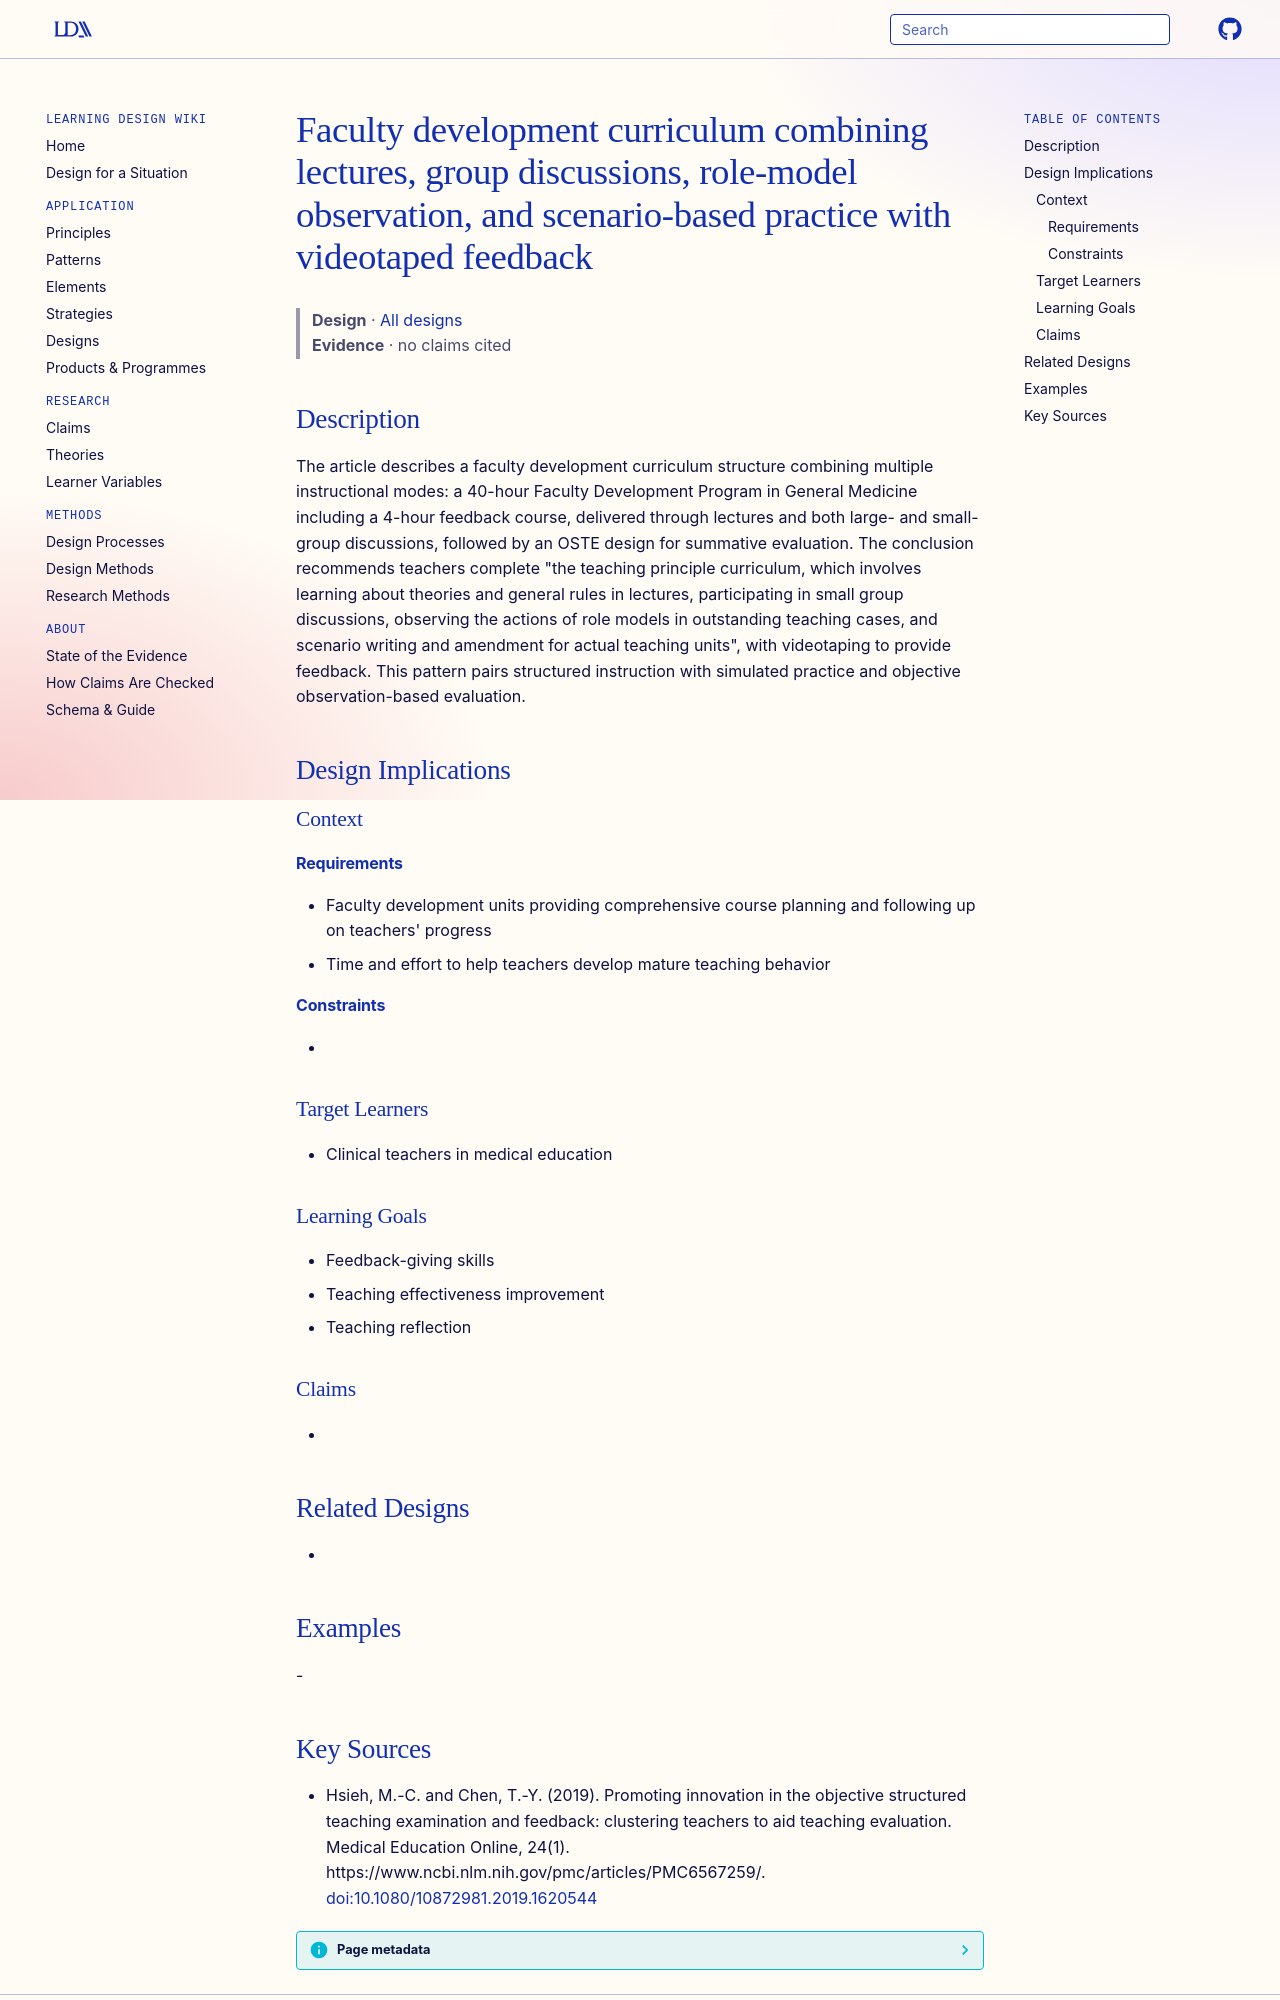

repository: Learning-Design-Alliance/learning-wiki · page: designs/faculty-development-lecture-discussion-scenario-videotape-pattern/index.html · generator: mkdocs

---
type: design
id: faculty-development-lecture-discussion-scenario-videotape-pattern
title: Faculty development curriculum combining lectures, group discussions, role-model observation, and scenario-based practice with videotaped feedback
description: "The article describes a faculty development curriculum structure combining multiple instructional modes: a 40-hour Faculty Development Program in General Medicine including a 4-hour feedback course, delivered through..."
status: review
generated:
  by: "process:settle-candidates"
  at: 2026-11-08
sources:
  - id: hsieh-2019
    resource: "https://www.ncbi.nlm.nih.gov/pmc/articles/PMC6567259/"
    title: "Hsieh, M.-C. and Chen, T.-Y. (2019). Promoting innovation in the objective structured teaching examination and feedback: clustering teachers to aid teaching evaluation. Medical Education Online, 24(1). https://www.ncbi.nlm.nih.gov/pmc/articles/PMC6567259/"
    author: Hsieh, M.-C. and Chen, T.-Y
---

# Faculty development curriculum combining lectures, group discussions, role-model observation, and scenario-based practice with videotaped feedback

> **Design** · [All designs](index.md)
> **Evidence** · no claims cited

## Description
The article describes a faculty development curriculum structure combining multiple instructional modes: a 40-hour Faculty Development Program in General Medicine including a 4-hour feedback course, delivered through lectures and both large- and small-group discussions, followed by an OSTE design for summative evaluation. The conclusion recommends teachers complete "the teaching principle curriculum, which involves learning about theories and general rules in lectures, participating in small group discussions, observing the actions of role models in outstanding teaching cases, and scenario writing and amendment for actual teaching units", with videotaping to provide feedback. This pattern pairs structured instruction with simulated practice and objective observation-based evaluation.

## Design Implications

### Context
#### Requirements
- Faculty development units providing comprehensive course planning and following up on teachers' progress
- Time and effort to help teachers develop mature teaching behavior
#### Constraints
- 

### Target Learners
- Clinical teachers in medical education

### Learning Goals
- Feedback-giving skills
- Teaching effectiveness improvement
- Teaching reflection

### Claims
- 

## Related Designs
- 

## Examples
-
